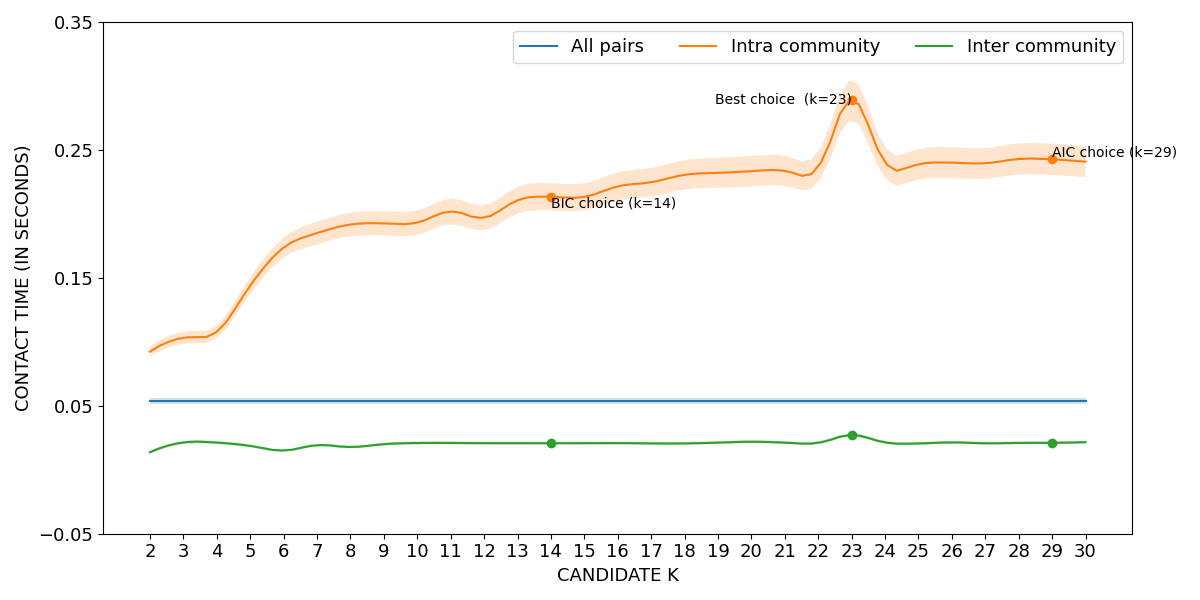

Data behind this chart, as committed beside it:
curve, all_pairs, k=2|intra_community, k=3|intra_community, k=4|intra_community, k=5|intra_community, k=6|intra_community, k=7|intra_community, k=8|intra_community, k=9|intra_community, k=10|intra_community, k=11|intra_community, k=12|intra_community, k=13|intra_community, k=14|intra_community, k=15|intra_community, k=16|intra_community, k=17|intra_community, k=18|intra_community, k=19|intra_community, k=20|intra_community, k=21|intra_community, k=22|intra_community, k=23|intra_community
lower, 0.05167, 0.08848, 0.09835, 0.1028, 0.1371, 0.1658, 0.1761, 0.1826, 0.1832, 0.1837, 0.1918, 0.1873, 0.2002, 0.2028, 0.2027, 0.2104, 0.2136, 0.2191, 0.2204, 0.2215, 0.2219, 0.2248, 0.2732
mean, 0.05374, 0.0924, 0.1031, 0.1078, 0.1439, 0.1737, 0.185, 0.1917, 0.1926, 0.1932, 0.2018, 0.197, 0.2106, 0.2134, 0.2133, 0.2215, 0.2248, 0.2305, 0.2321, 0.2334, 0.2336, 0.2367, 0.2891
upper, 0.0558, 0.09632, 0.1079, 0.1129, 0.1506, 0.1815, 0.1939, 0.2008, 0.202, 0.2027, 0.2118, 0.2068, 0.2211, 0.224, 0.2239, 0.2325, 0.2359, 0.242, 0.2437, 0.2452, 0.2453, 0.2486, 0.305
